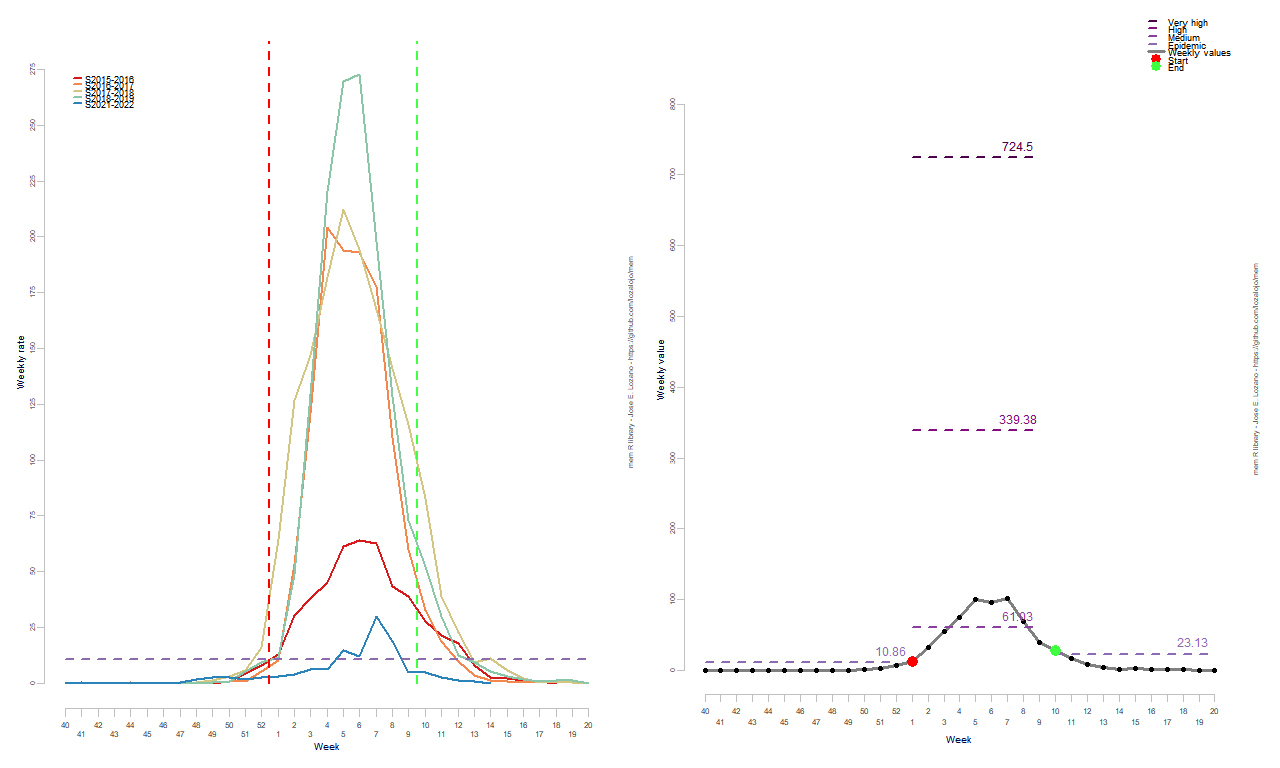

The file beside this chart, header and first rows:
RelativeWeek, Intensity
1, 0.01205
2, 0.08063
3, 0.01431
4, 0.04767
5, 0.04574
6, 0.03783
7, 0.06172
8, 0.09776
9, 0.335
10, 0.6424
11, 1.38
12, 2.579
13, 6.921
14, 12.45
15, 33.05
16, 55.45
17, 74.81
18, 100.2
19, 95.5
20, 101.9
21, 69.6
22, 39.32
23, 28.29
24, 16.32
25, 8.995
26, 4.54
27, 1.786
28, 2.492
29, 0.9696
30, 0.7931
31, 0.6967
32, 0.4068
33, 0.08154
